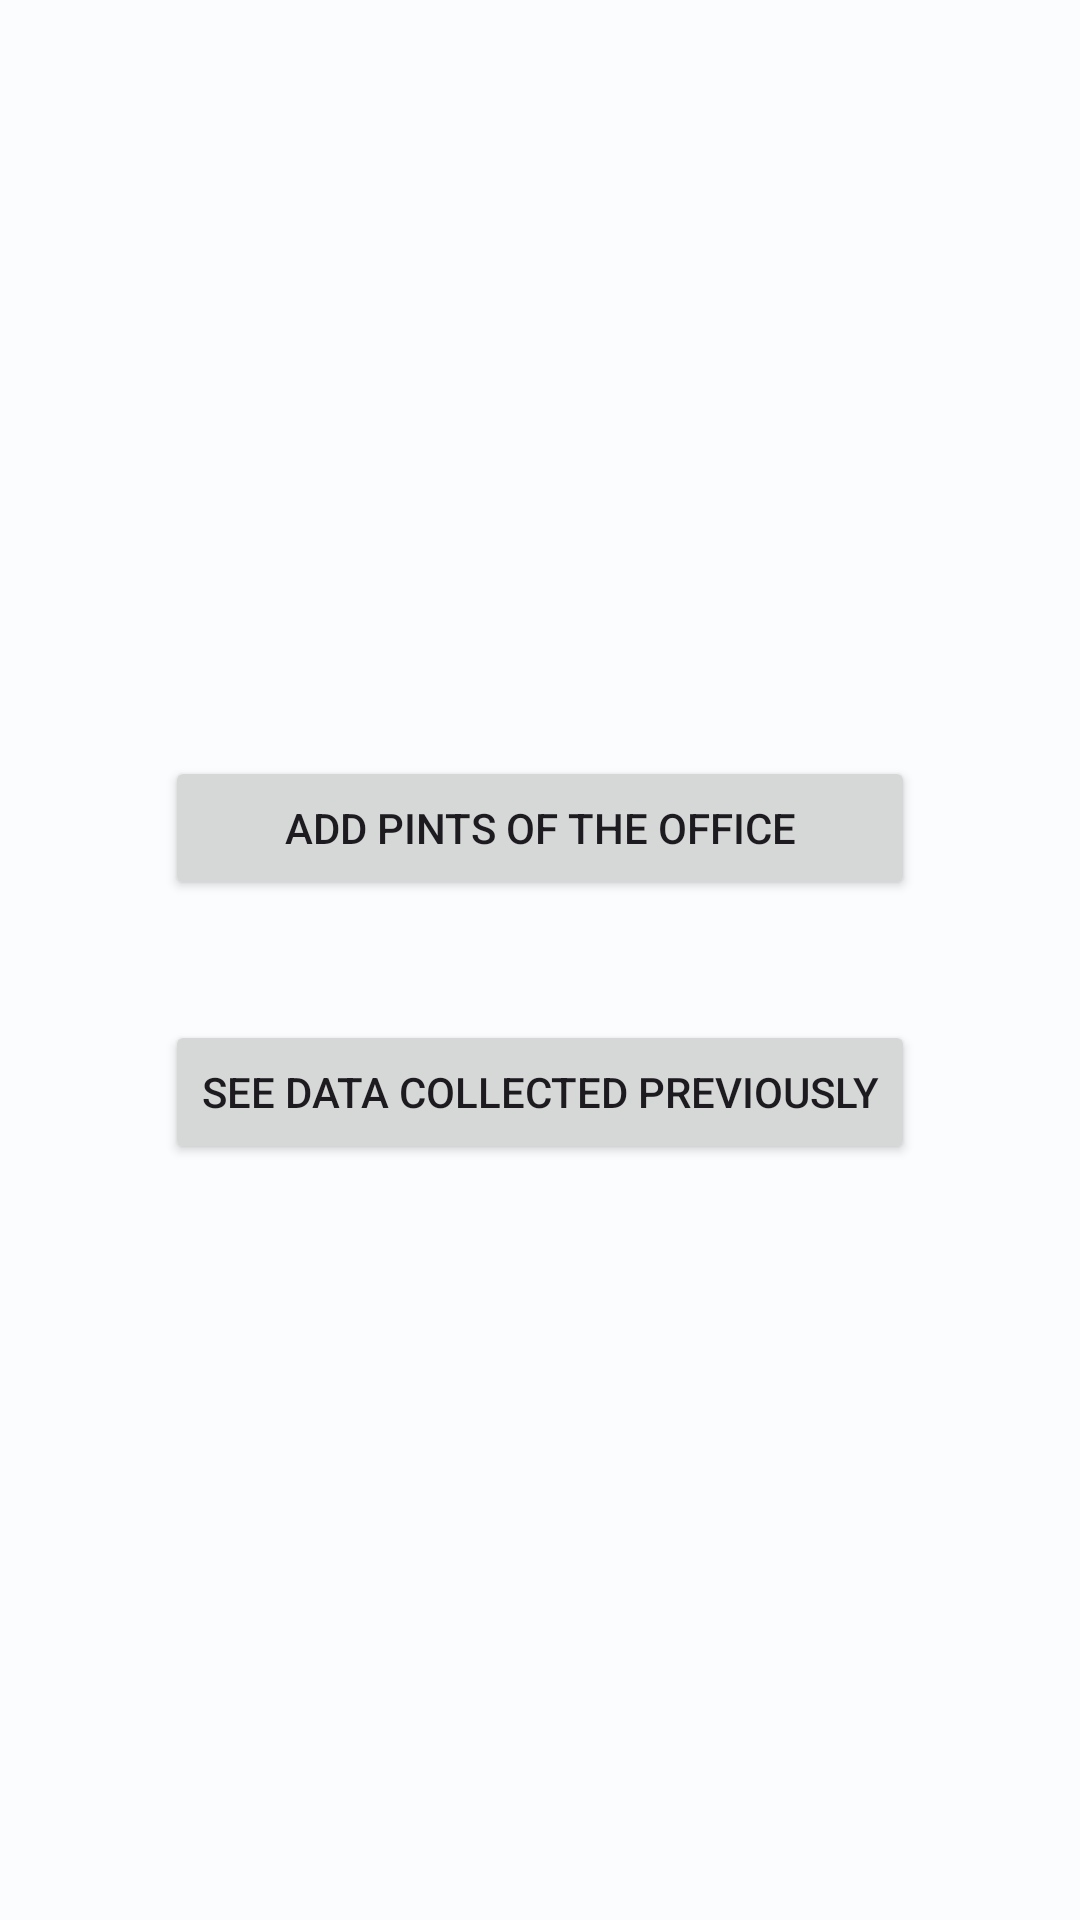

Here is an Android app screen rendered from its layout file. Give the layout XML and the strings, colors and styles it references.
<!-- AndroidManifest.xml: application theme Theme.AdminDataCollector.NoActionBar -->
<!-- res/layout/activity_main.xml -->
<?xml version="1.0" encoding="utf-8"?>
<LinearLayout
    xmlns:android="http://schemas.android.com/apk/res/android"
    android:layout_width="match_parent"
    android:layout_height="match_parent"
    android:gravity="center"
    android:orientation="vertical">


    <Button
        android:layout_width="250dp"
        android:layout_height="wrap_content"
        android:text="Add pints of the office"
        android:id="@+id/main_add_points"
        />
    <Button
        android:layout_marginTop="40dp"
        android:layout_width="250dp"
        android:layout_height="wrap_content"
        android:text="See Data Collected Previously"
        android:id="@+id/main_go_to_collected"/>

</LinearLayout>
<!-- resources referenced by this layout -->
<resources>
  <style name="Theme.AdminDataCollector.NoActionBar" parent="Theme.AdminDataCollector">
          <item name="windowActionBar">false</item>
          <item name="windowNoTitle">true</item>
      </style>
  <color name="md_theme_light_primary">#006688</color>
  <color name="md_theme_light_onPrimary">#FFFFFF</color>
  <color name="md_theme_light_primaryContainer">#C2E8FF</color>
  <color name="md_theme_light_onPrimaryContainer">#001E2B</color>
  <color name="md_theme_light_secondary">#006496</color>
  <color name="md_theme_light_onSecondary">#FFFFFF</color>
  <color name="md_theme_light_secondaryContainer">#CCE5FF</color>
  <color name="md_theme_light_onSecondaryContainer">#001E31</color>
  <color name="md_theme_light_tertiary">#245FA6</color>
  <color name="md_theme_light_onTertiary">#FFFFFF</color>
  <color name="md_theme_light_tertiaryContainer">#D5E3FF</color>
  <color name="md_theme_light_onTertiaryContainer">#001B3C</color>
  <color name="md_theme_light_error">#BA1A1A</color>
  <color name="md_theme_light_errorContainer">#FFDAD6</color>
  <color name="md_theme_light_onError">#FFFFFF</color>
  <color name="md_theme_light_onErrorContainer">#410002</color>
  <color name="md_theme_light_background">#FBFCFE</color>
  <color name="md_theme_light_onBackground">#191C1E</color>
  <color name="md_theme_light_surface">#FBFCFE</color>
  <color name="md_theme_light_onSurface">#191C1E</color>
  <color name="md_theme_light_surfaceVariant">#DCE3E9</color>
  <color name="md_theme_light_onSurfaceVariant">#40484D</color>
  <color name="md_theme_light_outline">#71787D</color>
  <color name="md_theme_light_inverseOnSurface">#F0F1F3</color>
  <color name="md_theme_light_inverseSurface">#2E3133</color>
  <color name="md_theme_light_inversePrimary">#75D1FF</color>
  <color name="md_theme_dark_background">#191C1E</color>
</resources>
